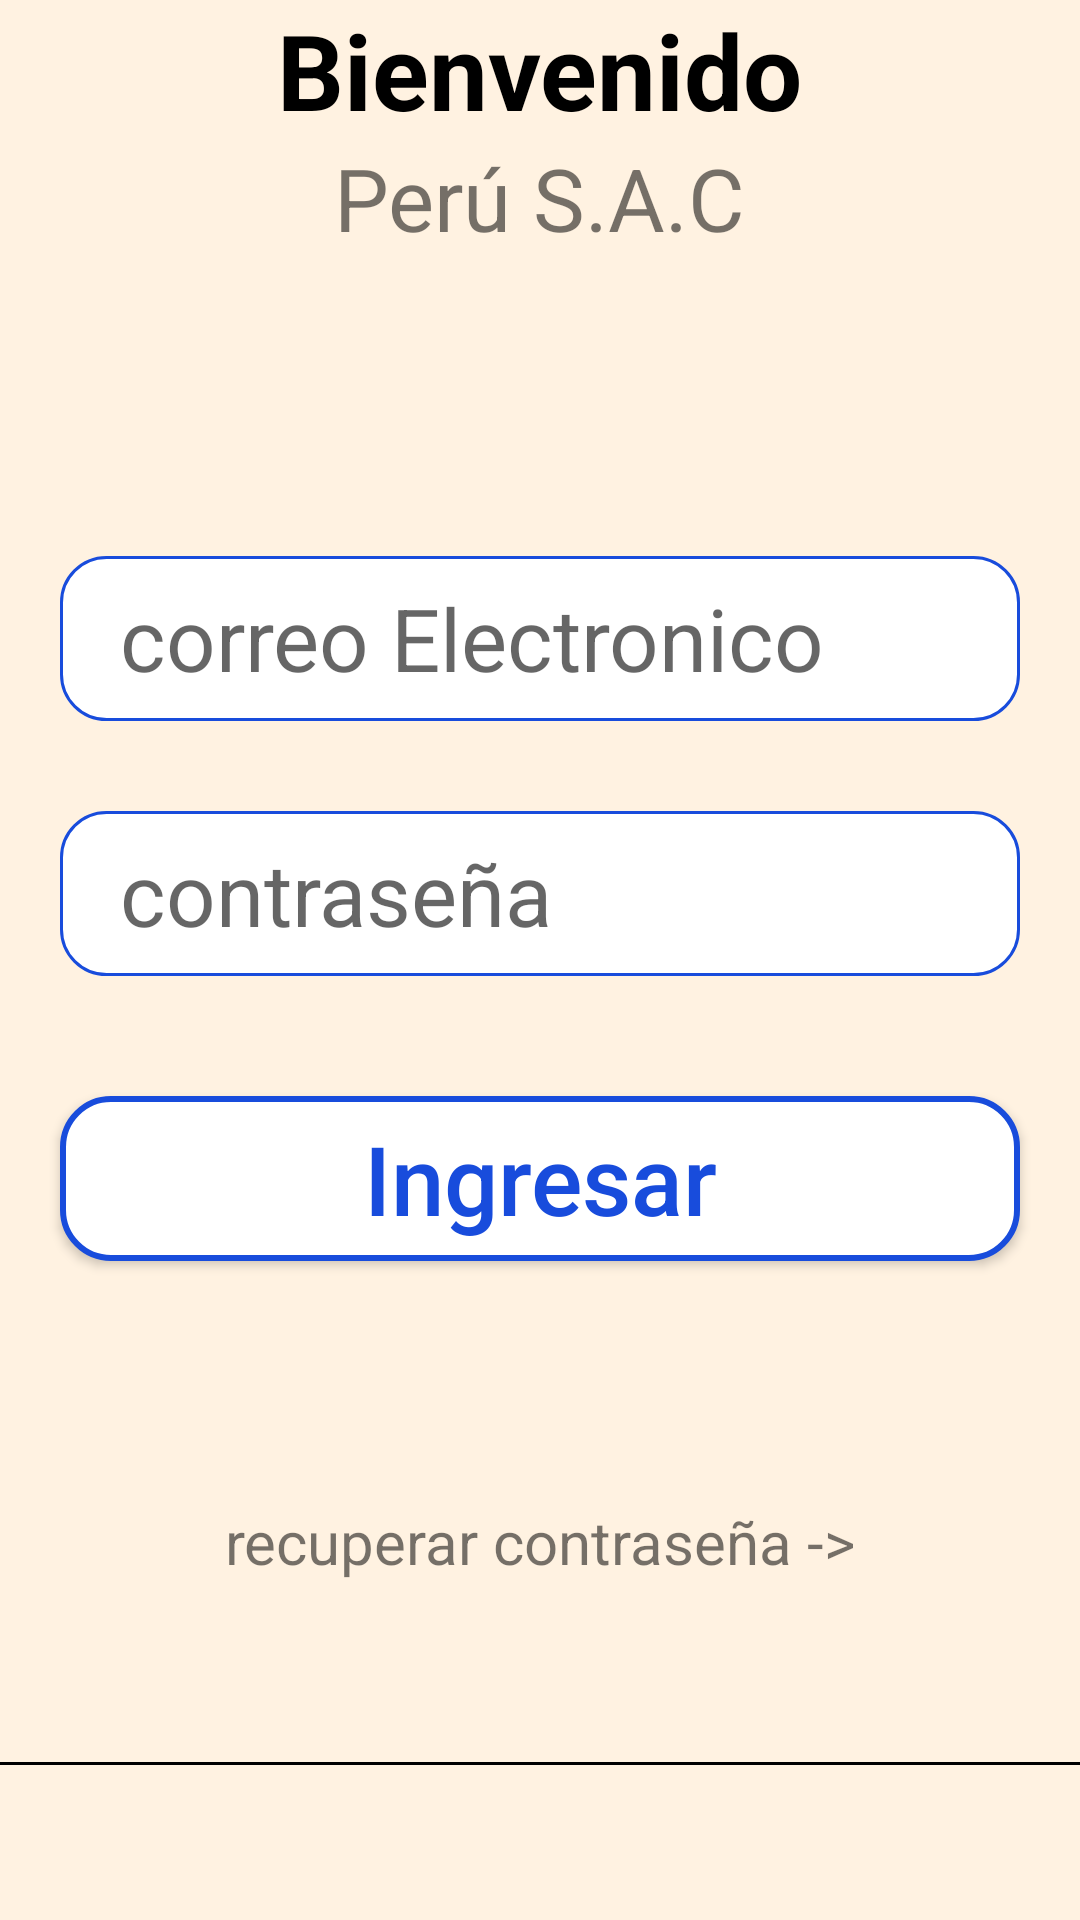

The Android layout XML behind this screen, and the referenced resources:
<!-- AndroidManifest.xml: application theme Theme.Perusac -->
<!-- res/layout/activity_login.xml -->
<?xml version="1.0" encoding="utf-8"?>
<LinearLayout xmlns:android="http://schemas.android.com/apk/res/android"
    xmlns:app="http://schemas.android.com/apk/res-auto"
    xmlns:tools="http://schemas.android.com/tools"
    android:layout_width="match_parent"
    android:layout_height="match_parent"
    android:background="@color/background"
    android:gravity="center"
    android:orientation="vertical"
    tools:context=".login">

    <TextView
        android:layout_width="wrap_content"
        android:layout_height="wrap_content"
        android:layout_gravity="center"
        android:text="@string/title_login"
        android:textSize="35dp"
        android:textStyle="bold"
        android:textColor="@color/black"/>
    <TextView
        android:layout_width="wrap_content"
        android:layout_height="wrap_content"
        android:layout_gravity="center"
        android:text="@string/app_name"
        android:textSize="29dp"/>

    <EditText
        android:id="@+id/correo"
        android:layout_width="match_parent"
        android:layout_height="55dp"
        android:background="@drawable/fondo_border"
        android:hint="@string/box_email"
        android:layout_marginStart="20dp"
        android:layout_marginEnd="20dp"
        android:maxLines="1"
        android:inputType="textEmailAddress"
        android:textSize="29dp"
        android:paddingStart="20dp"
        android:paddingEnd="20dp"
        android:layout_marginTop="100dp"/>

    <RelativeLayout
        android:layout_width="match_parent"
        android:layout_height="55dp"
        android:layout_marginTop="30dp"
        android:layout_marginStart="20dp"
        android:layout_marginEnd="20dp"
        android:background="@drawable/fondo_border">

        <EditText
            android:id="@+id/contraseña"
            android:layout_toStartOf="@+id/contraseñaicono"
            android:layout_width="match_parent"
            android:layout_height="55dp"
            android:hint="@string/box_pass"
            android:paddingStart="20dp"
            android:paddingEnd="20dp"
            android:textSize="29dp"
            android:inputType="textPassword"
            android:maxLines="1"
            android:background="@color/transparent"/>

        <ImageView
            android:id="@+id/contraseñaicono"
            android:layout_width="40dp"
            android:layout_height="40dp"
            android:layout_alignParentEnd="true"
            android:layout_centerVertical="true"
            android:padding="10dp"
            android:src="@raw/eye_show"
            android:adjustViewBounds="true"
            android:layout_marginEnd="20dp"/>
    </RelativeLayout>

    <Button
        android:id="@+id/btniniciarsesion"
        android:layout_width="match_parent"
        android:layout_height="55dp"
        android:layout_marginEnd="20dp"
        android:layout_marginStart="20dp"
        android:gravity="center"
        android:background="@drawable/btn_efecto"
        android:layout_marginTop="40dp"
        android:textAlignment="center"
        android:text="@string/btn_login"
        android:textSize="32dp"
        android:textColor="@color/border_box"
        android:textAllCaps="false"/>

    <ImageView
        android:layout_width="match_parent"
        android:layout_height="wrap_content"
        android:layout_marginTop="40dp"
        android:src="@raw/o"/>

    <TextView
        android:id="@+id/recuperarcontraseña"
        android:layout_width="match_parent"
        android:layout_height="wrap_content"
        android:layout_marginTop="40dp"
        android:layout_marginBottom="60dp"
        android:textAlignment="center"
        android:layout_gravity="center"
        android:text="@string/text_pass"
        android:textSize="20dp"/>

    <View
        android:layout_width="500dp"
        android:background="@color/black"
        android:layout_height="1dp"/>

    <LinearLayout
        android:layout_width="wrap_content"
        android:layout_height="wrap_content"
        android:layout_marginTop="50dp"
        android:orientation="horizontal"
        android:gravity="center">

        <TextView
            android:layout_width="wrap_content"
            android:layout_height="wrap_content"
            android:textStyle="bold"
            android:textSize="17dp"
            android:textColor="@color/black"
            android:text="@string/text_register"/>

        <TextView
            android:id="@+id/crearcuenta"
            android:layout_width="wrap_content"
            android:layout_height="wrap_content"
            android:layout_marginStart="5dp"
            android:textStyle="bold"
            android:textSize="17dp"
            android:textColor="@color/border_box"
            android:text="@string/name_register"/>
    </LinearLayout>

</LinearLayout>
<!-- resources referenced by this layout -->
<resources>
  <color name="background">#FFF2E1</color>
  <color name="black">#FF000000</color>
  <color name="border_box">#184CDC</color>
  <color name="transparent">#00184CDC</color>
  <!-- drawable btn_efecto (drawable) -->
  <?xml version="1.0" encoding="utf-8"?>
  <ripple xmlns:android="http://schemas.android.com/apk/res/android"
      android:color="@color/border_box">
      <item>
          <shape android:shape="rectangle">
              <stroke android:width="2dp" android:color="@color/border_box"/>
              <solid android:color="@color/white"/>
              <corners android:radius="16dp"/>
          </shape>
      </item>
  </ripple>
  <!-- drawable fondo_border (drawable) -->
  <?xml version="1.0" encoding="utf-8"?>
  <shape xmlns:android="http://schemas.android.com/apk/res/android"
      android:shape="rectangle">
      <stroke android:width="1dp" android:color="@color/border_box"/>
      <solid android:color="@color/white"/>
      <corners android:radius="15dp"/>
  
  </shape>
  <string name="app_name">Perú S.A.C</string>
  <string name="box_email">correo Electronico</string>
  <string name="box_pass">contraseña</string>
  <string name="btn_login">Ingresar</string>
  <string name="name_register">Registrate</string>
  <string name="text_pass">recuperar contraseña -&gt;</string>
  <string name="text_register">¿No Tienes una cuenta?</string>
  <string name="title_login">Bienvenido</string>
  <style name="Theme.Perusac" parent="Base.Theme.Perusac" />
  <color name="white">#FFFFFFFF</color>
  <style name="Base.Theme.Perusac" parent="Theme.AppCompat.Light.NoActionBar">
          
      </style>
</resources>
